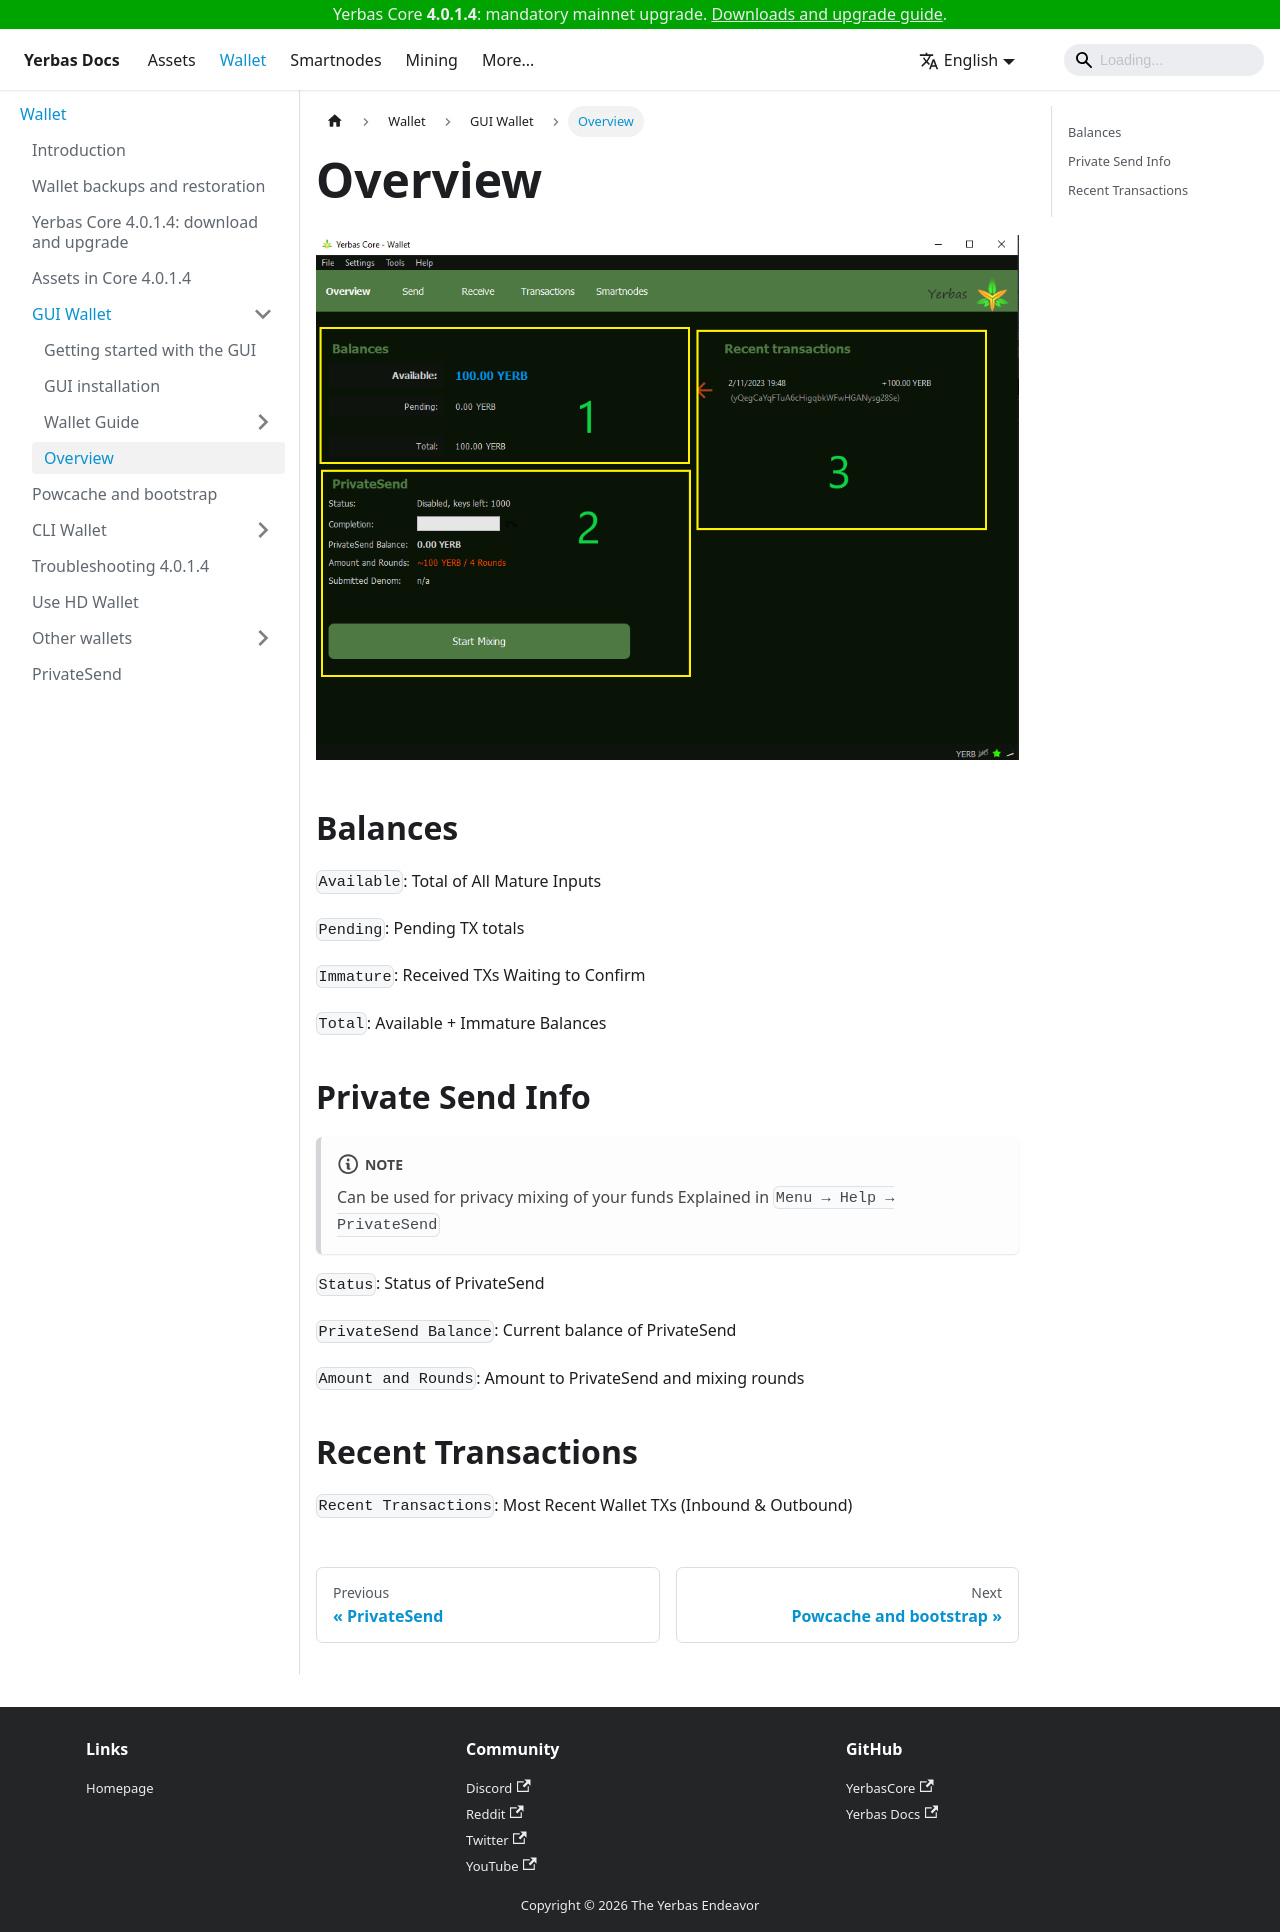

repository: The-Yerbas-Endeavor/yerbas-docs · page: docs/wallet/gui-wallet/overview/index.html · generator: docusaurus

---
sidebar_position: 4
---

# Overview

![Syncing Bar](/img/wallets/gui/overview.png)

## Balances

`Available`: Total of All Mature Inputs

`Pending`: Pending TX totals

`Immature`: Received TXs Waiting to Confirm

`Total`: Available + Immature Balances

## Private Send Info

:::note

Can be used for privacy mixing of your funds Explained in `Menu → Help → PrivateSend`

:::

`Status`: Status of PrivateSend

`PrivateSend Balance`: Current balance of PrivateSend

`Amount and Rounds`: Amount to PrivateSend and mixing rounds

## Recent Transactions

`Recent Transactions`: Most Recent Wallet TXs (Inbound & Outbound)
